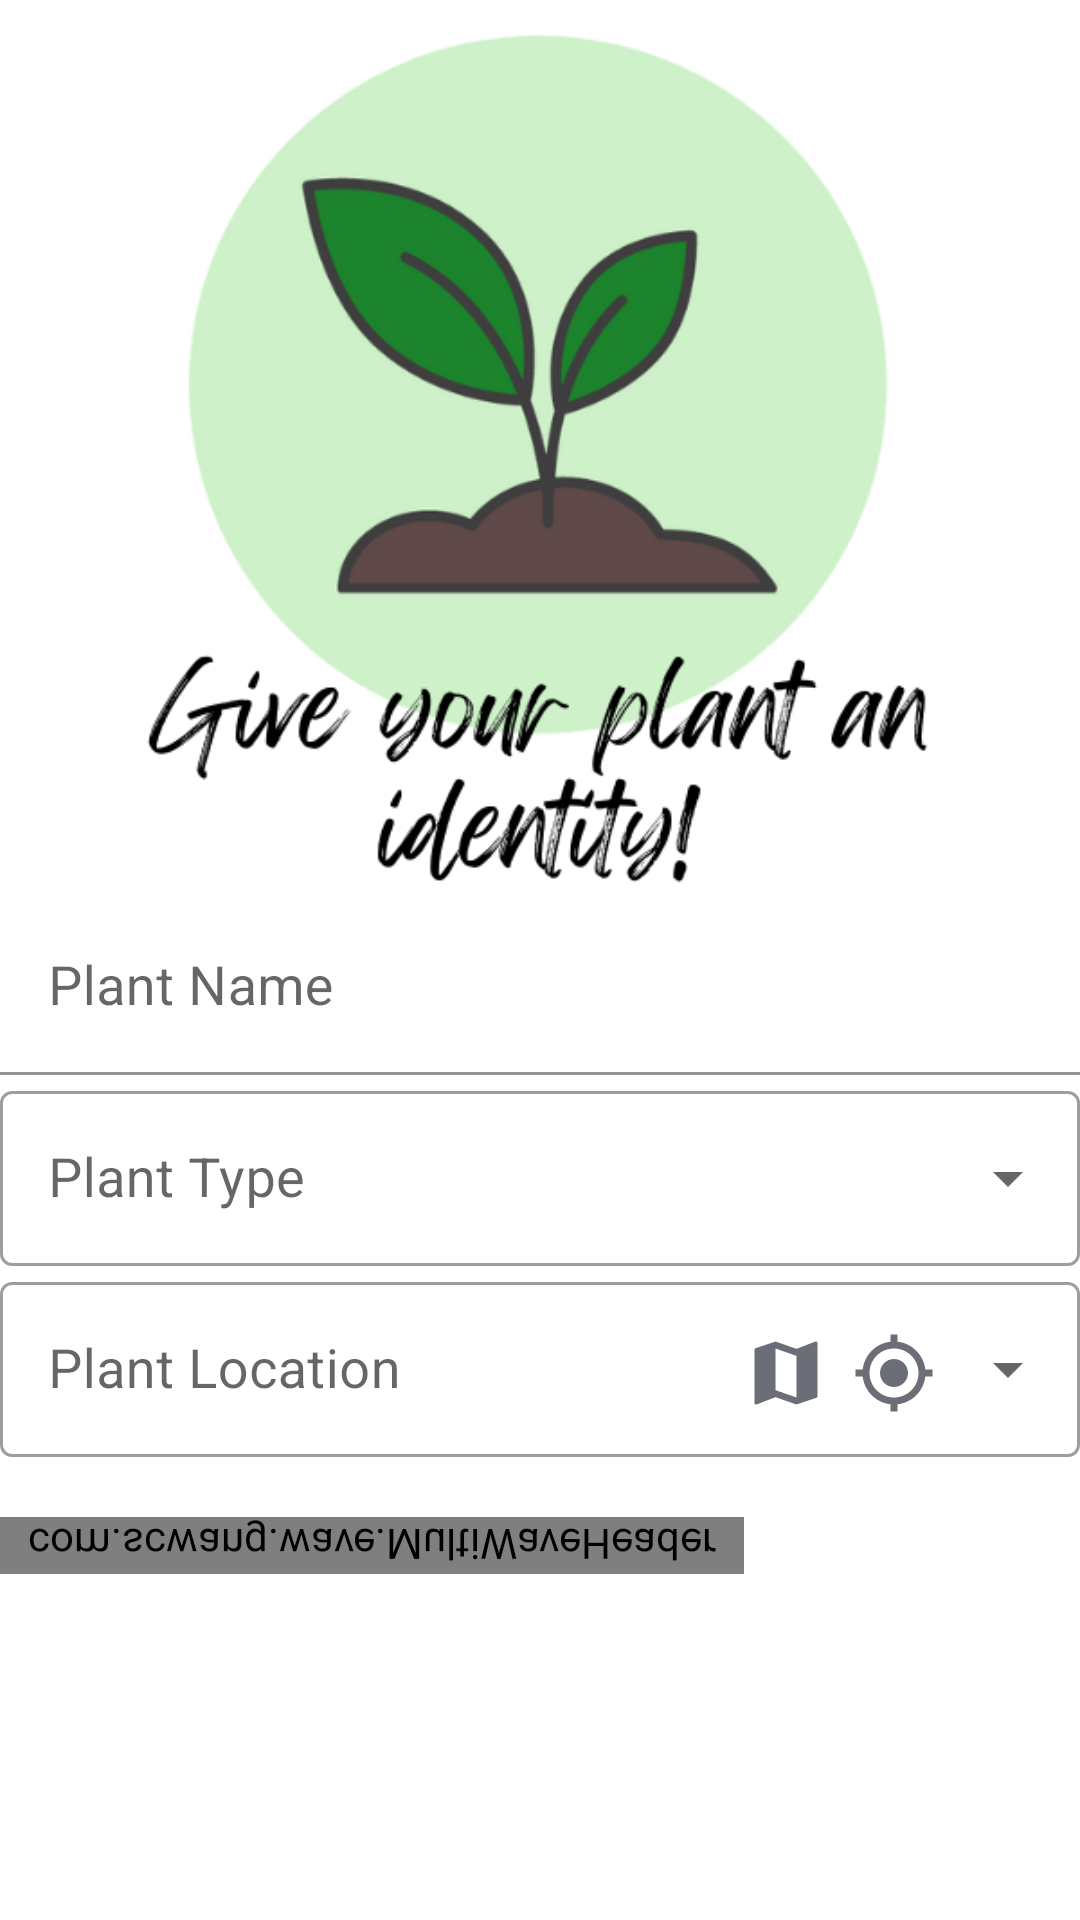

Android layout source for this screen:
<!-- AndroidManifest.xml: application theme Theme.PlantSensor -->
<!-- res/layout/activity_set_plant_info.xml -->
<?xml version="1.0" encoding="utf-8"?>
<androidx.constraintlayout.widget.ConstraintLayout xmlns:android="http://schemas.android.com/apk/res/android"
    xmlns:app="http://schemas.android.com/apk/res-auto"
    xmlns:tools="http://schemas.android.com/tools"
    android:layout_width="match_parent"
    android:layout_height="match_parent"
    tools:context=".home.SetPlantInfoActivity">

    <LinearLayout
        android:layout_width="match_parent"
        android:layout_height="wrap_content"
        android:orientation="vertical"
        app:layout_constraintEnd_toEndOf="parent"
        app:layout_constraintStart_toStartOf="parent"
        app:layout_constraintTop_toTopOf="parent">

        <ImageView
            android:id="@+id/imageView3"
            android:layout_width="300dp"
            android:layout_height="300dp"
            android:layout_gravity="center"
            android:scaleType="fitCenter"
            app:srcCompat="@drawable/identity3" />

        <com.google.android.material.textfield.TextInputLayout
            android:layout_width="match_parent"
            android:layout_height="match_parent">

            <com.google.android.material.textfield.TextInputEditText
                android:id="@+id/edittext_plant_name_id_initial"
                android:layout_width="match_parent"
                android:layout_height="wrap_content"
                android:background="@color/white"
                android:textColor="@color/black"
                android:textSize="18dp"
                android:textColorHint="@color/black"
                android:hint="@string/textview_plant_name" />

        </com.google.android.material.textfield.TextInputLayout>

        <com.google.android.material.textfield.TextInputLayout
            style="@style/Widget.MaterialComponents.TextInputLayout.OutlinedBox.ExposedDropdownMenu"
            android:layout_width="match_parent"
            android:layout_height="match_parent">

            <AutoCompleteTextView
                android:id="@+id/spinner_plant_type_id_initial"
                android:layout_width="match_parent"
                android:layout_height="wrap_content"
                android:layout_weight="1"
                android:hint="@string/textview_plant_type"
                android:inputType="none"
                android:textSize="18dp"
                android:layout_marginTop="10dp"
                android:longClickable="true"
                android:textColor="@color/black"
                android:textColorHint="@color/black"
                app:startIconDrawable="@drawable/ic_plant_type_autocomplete" />

        </com.google.android.material.textfield.TextInputLayout>

        <FrameLayout
            android:layout_width="fill_parent"
            android:layout_height="wrap_content">

            <com.google.android.material.textfield.TextInputLayout
                style="@style/Widget.MaterialComponents.TextInputLayout.OutlinedBox.ExposedDropdownMenu"
                android:layout_width="match_parent"
                android:layout_height="match_parent">

                <AutoCompleteTextView
                    android:id="@+id/spinner_plant_location_id_initial"
                    android:layout_width="match_parent"
                    android:layout_height="wrap_content"
                    android:layout_weight="1"
                    android:hint="@string/textview_plant_location"
                    android:inputType="text"
                    android:textColor="@color/black"
                    android:textSize="18dp"
                    android:layout_marginTop="10dp"
                    android:textColorHint="@color/black"
                    app:startIconDrawable="@drawable/ic_plant_type_autocomplete"
                    />

            </com.google.android.material.textfield.TextInputLayout>

            <ImageView
                android:id="@+id/button_drawable_right_maps_initial"
                android:layout_width="28dp"
                android:layout_height="28dp"
                android:layout_gravity="right|bottom"
                android:layout_marginRight="84dp"
                android:layout_marginBottom="14dp"
                android:background="@drawable/ic_maps_google" />

            <ImageView
                android:id="@+id/button_drawable_right_gps_initial"
                android:layout_width="28dp"
                android:layout_height="28dp"
                android:layout_gravity="right|bottom"
                android:layout_marginRight="48dp"
                android:layout_marginBottom="14dp"
                android:background="@drawable/ic_gps" />

        </FrameLayout>

        <FrameLayout
            android:layout_width="wrap_content"
            android:layout_height="match_parent"
            android:layout_marginBottom="0dp"
            android:layout_marginTop="20dp">

            <com.scwang.wave.MultiWaveHeader
                android:id="@+id/waveHeader"
                android:layout_width="match_parent"
                android:layout_height="wrap_content"
                android:layout_marginBottom="0dp"
                android:scaleY="-1"
                app:mwhCloseColor="#CEF1C9"
                app:mwhColorAlpha="0.45"
                app:mwhGradientAngle="45"
                app:mwhProgress="1"
                app:mwhStartColor="#CEF1C9"
                app:mwhVelocity="3"
                app:mwhWaveHeight="60dp"
                app:mwhWaves="MultiWave" />

            <Button
                android:id="@+id/button_set_plant_info_initial"
                android:layout_width="match_parent"
                android:layout_height="wrap_content"
                android:layout_marginStart="70dp"
                android:layout_marginTop="130dp"
                android:layout_marginEnd="70dp"
                android:layout_marginBottom="30dp"
                android:background="@drawable/round_button"
                android:text="@string/set_plant_info"
                android:textColor="@color/black" />


        </FrameLayout>

    </LinearLayout>
</androidx.constraintlayout.widget.ConstraintLayout>
<!-- resources referenced by this layout -->
<resources>
  <color name="black">#FF000000</color>
  <color name="white">#FFFFFFFF</color>
  <!-- drawable ic_gps (drawable) -->
  <vector xmlns:android="http://schemas.android.com/apk/res/android"
      android:width="24dp"
      android:height="24dp"
      android:tint="@color/grey"
      android:viewportWidth="24"
      android:viewportHeight="24">
      <path
          android:fillColor="@color/black"
          android:pathData="M12,8c-2.21,0 -4,1.79 -4,4s1.79,4 4,4 4,-1.79 4,-4 -1.79,-4 -4,-4zM20.94,11c-0.46,-4.17 -3.77,-7.48 -7.94,-7.94L13,1h-2v2.06C6.83,3.52 3.52,6.83 3.06,11L1,11v2h2.06c0.46,4.17 3.77,7.48 7.94,7.94L11,23h2v-2.06c4.17,-0.46 7.48,-3.77 7.94,-7.94L23,13v-2h-2.06zM12,19c-3.87,0 -7,-3.13 -7,-7s3.13,-7 7,-7 7,3.13 7,7 -3.13,7 -7,7z" />
  </vector>
  <!-- drawable ic_maps_google (drawable) -->
  <vector xmlns:android="http://schemas.android.com/apk/res/android"
      android:width="24dp"
      android:height="24dp"
      android:tint="@color/grey"
      android:viewportWidth="24"
      android:viewportHeight="24">
      <path
          android:fillColor="@android:color/white"
          android:pathData="M20.5,3l-0.16,0.03L15,5.1 9,3 3.36,4.9c-0.21,0.07 -0.36,0.25 -0.36,0.48V20.5c0,0.28 0.22,0.5 0.5,0.5l0.16,-0.03L9,18.9l6,2.1 5.64,-1.9c0.21,-0.07 0.36,-0.25 0.36,-0.48V3.5c0,-0.28 -0.22,-0.5 -0.5,-0.5zM15,19l-6,-2.11V5l6,2.11V19z" />
  </vector>
  <!-- drawable ic_plant_type_autocomplete (drawable) -->
  <vector xmlns:android="http://schemas.android.com/apk/res/android"
      android:width="24dp"
      android:height="24dp"
      android:viewportWidth="24"
      android:viewportHeight="24"
      android:tint="?attr/colorControlNormal">
    <path
        android:fillColor="@android:color/black"
        android:pathData="M16,12l-7,-10l-7,10l1.86,0l-3.86,6l7,0l0,4l4,0l0,-4l7,0l-3.86,-6z"/>
    <path
        android:fillColor="@android:color/black"
        android:pathData="M20.14,12l1.86,0l-7,-10l-2.39,3.41l5.31,7.59l-1.92,0l-0.03,0l3.22,5l4.81,0z"/>
    <path
        android:fillColor="@android:color/black"
        android:pathData="M13,19h4v3h-4z"/>
  </vector>
  <!-- drawable identity3: png bitmap (drawable, 68033 bytes) -->
  <!-- drawable round_button (drawable) -->
  <?xml version="1.0" encoding="utf-8"?>
  <shape xmlns:android="http://schemas.android.com/apk/res/android"
      android:shape="rectangle">
      <solid android:color="@color/white" />
      <corners android:bottomRightRadius="228dp"
          android:bottomLeftRadius="228dp"
          android:topRightRadius="228dp"
          android:topLeftRadius="228dp"/>
  </shape>
  <string name="set_plant_info">Set Plant Info</string>
  <string name="textview_plant_location">Plant Location</string>
  <string name="textview_plant_name">Plant Name</string>
  <string name="textview_plant_type">Plant Type</string>
  <style name="Theme.PlantSensor" parent="Theme.MaterialComponents.DayNight.DarkActionBar">
          
          <item name="colorPrimary">@color/white</item>
          <item name="colorPrimaryVariant">@color/white</item>
          <item name="colorOnPrimary">@color/white</item>
          
          <item name="colorSecondary">@color/teal_200</item>
          <item name="colorSecondaryVariant">@color/teal_700</item>
          <item name="colorOnSecondary">@color/black</item>
          
          <item name="android:statusBarColor" tools:targetApi="l">?attr/colorPrimaryVariant</item>
          
      </style>
  <color name="grey">#6b6e77</color>
  <color name="teal_200">#FF03DAC5</color>
  <color name="teal_700">#FF018786</color>
</resources>
